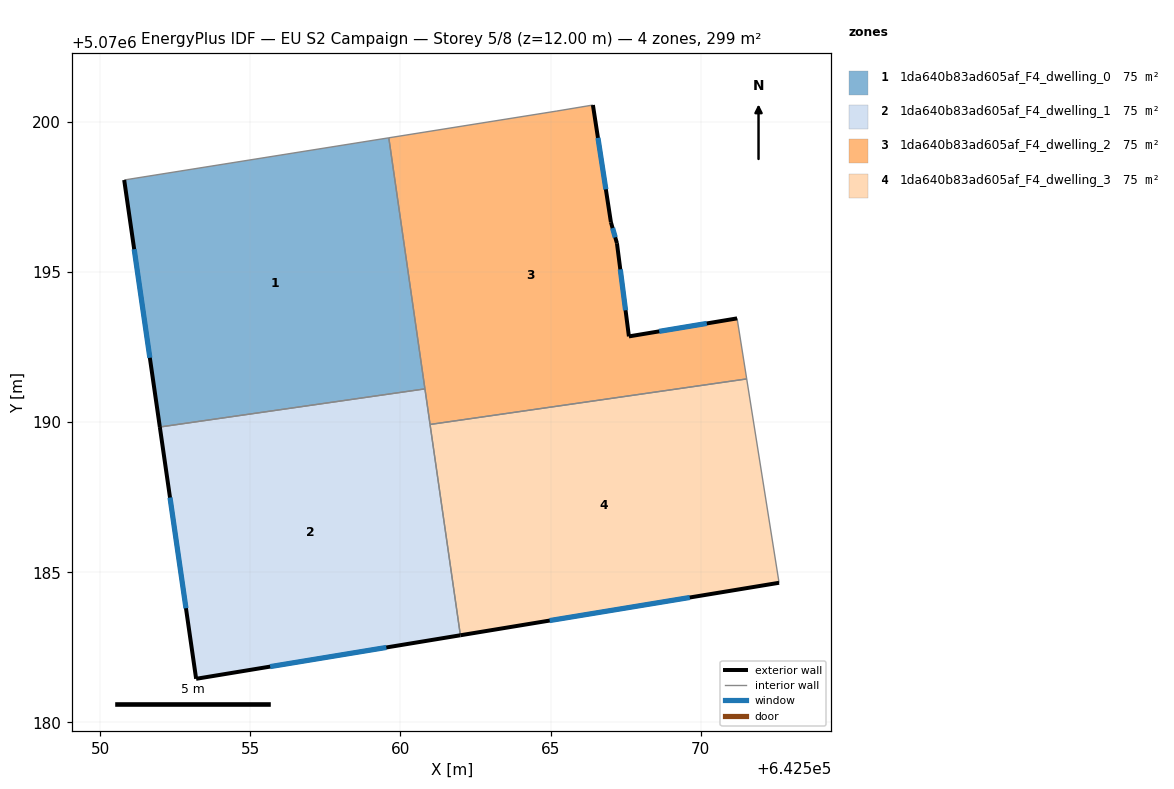
=== STOREY PLAN SPEC (per zone: floor XY polygon, exterior-wall plan segments, windows/doors) ===
zone 1: 1da640b83ad605af_F4_dwelling_0  (74.8 m²)
  floor: (642560.81, 5070191.11) (642559.61, 5070199.47) (642550.80, 5070198.07) (642551.98, 5070189.84)
  exterior wall: (642551.98, 5070189.84) – (642550.80, 5070198.07)  [8.3 m]
    window: (642551.65, 5070192.15) – (642551.13, 5070195.76)  [4.8 m²]
  interior walls: 3
zone 2: 1da640b83ad605af_F4_dwelling_1  (74.8 m²)
  floor: (642561.99, 5070182.91) (642560.81, 5070191.11) (642551.98, 5070189.84) (642553.19, 5070181.46)
  exterior wall: (642561.99, 5070182.91) – (642553.19, 5070181.46)  [8.9 m]
    window: (642559.53, 5070182.50) – (642555.66, 5070181.86)  [5.2 m²]
  exterior wall: (642553.19, 5070181.46) – (642551.98, 5070189.84)  [8.5 m]
    window: (642552.86, 5070183.80) – (642552.32, 5070187.49)  [4.9 m²]
  interior walls: 3
zone 3: 1da640b83ad605af_F4_dwelling_2  (74.8 m²)
  floor: (642571.53, 5070191.44) (642571.21, 5070193.46) (642567.61, 5070192.86) (642567.21, 5070195.96) (642567.01, 5070196.66) (642566.41, 5070200.57) (642565.21, 5070200.37) (642559.61, 5070199.47) (642560.98, 5070189.93)
  exterior wall: (642567.61, 5070192.86) – (642571.21, 5070193.46)  [3.7 m]
    window: (642568.62, 5070193.03) – (642570.20, 5070193.29)  [2.1 m²]
  exterior wall: (642566.41, 5070200.57) – (642567.01, 5070196.66)  [3.9 m]
    window: (642566.58, 5070199.47) – (642566.84, 5070197.76)  [2.3 m²]
  exterior wall: (642567.01, 5070196.66) – (642567.21, 5070195.96)  [0.7 m]
    window: (642567.06, 5070196.47) – (642567.15, 5070196.16)  [0.4 m²]
  exterior wall: (642567.21, 5070195.96) – (642567.61, 5070192.86)  [3.1 m]
    window: (642567.32, 5070195.09) – (642567.50, 5070193.73)  [1.8 m²]
  interior walls: 6
zone 4: 1da640b83ad605af_F4_dwelling_3  (74.8 m²)
  floor: (642572.61, 5070184.65) (642571.53, 5070191.44) (642560.98, 5070189.93) (642561.99, 5070182.91)
  exterior wall: (642572.61, 5070184.65) – (642561.99, 5070182.91)  [10.8 m]
    window: (642569.64, 5070184.16) – (642564.97, 5070183.39)  [6.2 m²]
  interior walls: 3

=== DERIVED (storey summary) ===
Building: EU S2 Campaign
Storey: 5 of 8  (floor level z = 12.00 m)
Storey gross floor area: 299.0 m²
Zones on this storey: 4
  - 1da640b83ad605af_F4_dwelling_0: floor 74.8 m²; exterior wall 8.3 m (24.9 m²); 1 window(s) 4.8 m²; WWR 19.3%
  - 1da640b83ad605af_F4_dwelling_1: floor 74.8 m²; exterior wall 17.4 m (52.2 m²); 2 window(s) 10.1 m²; WWR 19.3%
  - 1da640b83ad605af_F4_dwelling_2: floor 74.8 m²; exterior wall 11.5 m (34.4 m²); 4 window(s) 6.6 m²; WWR 19.3%
  - 1da640b83ad605af_F4_dwelling_3: floor 74.8 m²; exterior wall 10.8 m (32.3 m²); 1 window(s) 6.2 m²; WWR 19.3%
Zone adjacency (shared interzone walls):
  - 1da640b83ad605af_F4_dwelling_0 ↔ 1da640b83ad605af_F4_dwelling_1
  - 1da640b83ad605af_F4_dwelling_0 ↔ 1da640b83ad605af_F4_dwelling_2
  - 1da640b83ad605af_F4_dwelling_1 ↔ 1da640b83ad605af_F4_dwelling_2
  - 1da640b83ad605af_F4_dwelling_1 ↔ 1da640b83ad605af_F4_dwelling_3
  - 1da640b83ad605af_F4_dwelling_2 ↔ 1da640b83ad605af_F4_dwelling_3